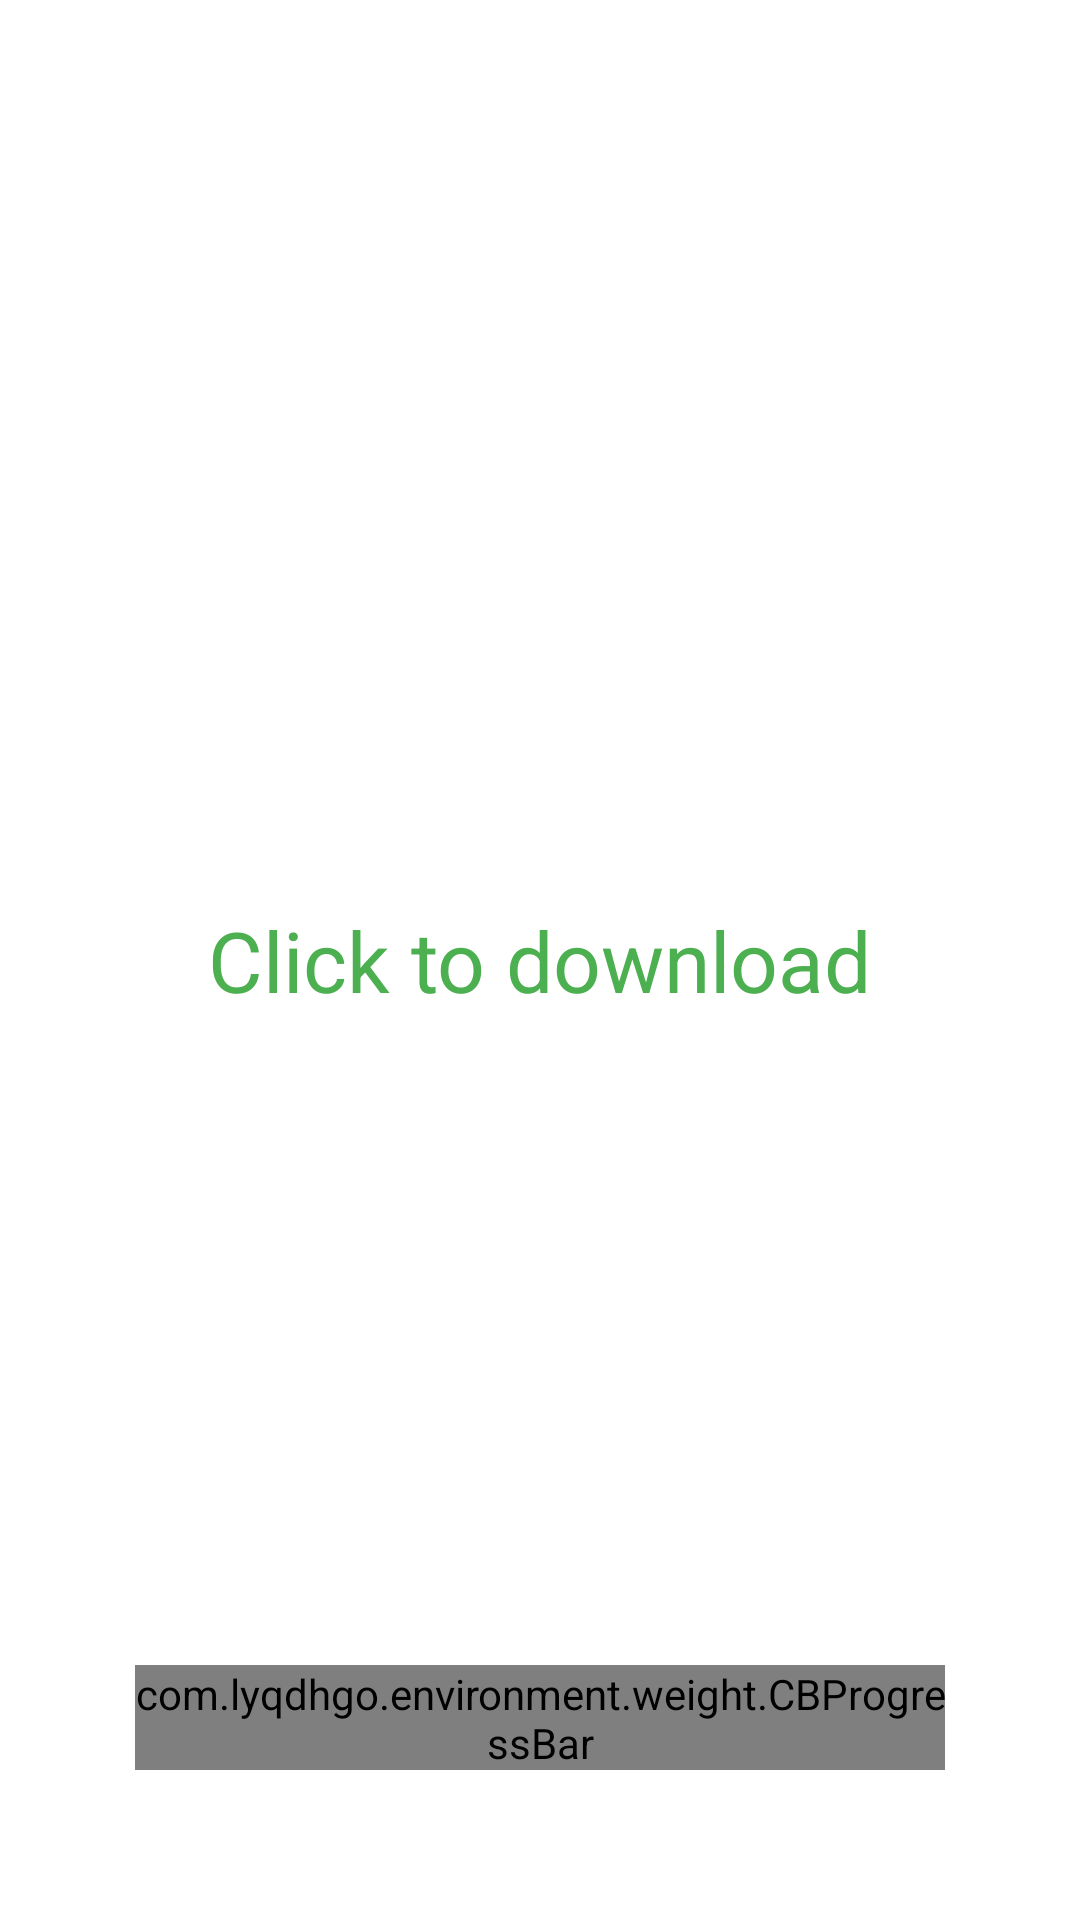

Reconstruct the res/layout file that produces this screen, plus the resources it refers to.
<!-- AndroidManifest.xml: application theme AppTheme -->
<!-- res/layout/activity_asnyc.xml -->
<?xml version="1.0" encoding="utf-8"?>
<RelativeLayout xmlns:android="http://schemas.android.com/apk/res/android"
    xmlns:cb="http://schemas.android.com/apk/res-auto"
    android:layout_width="match_parent"
    android:layout_height="match_parent"
    android:background="@color/md_white_1000"
    android:orientation="vertical">

    <TextView
        android:id="@+id/tv_click"
        android:layout_width="wrap_content"
        android:layout_height="wrap_content"
        android:layout_centerInParent="true"
        android:layout_gravity="center"
        android:layout_marginTop="48dp"
        android:text="Click to download"
        android:textColor="@color/green_primary"
        android:textSize="28sp" />

    <com.lyqdhgo.environment.weight.CBProgressBar
        android:id="@+id/cby_download"
        android:layout_width="match_parent"
        android:layout_height="35dp"
        android:layout_alignParentBottom="true"
        android:layout_gravity="center_horizontal"
        android:layout_marginBottom="50dp"
        android:layout_marginLeft="45dp"
        android:layout_marginRight="45dp"
        android:layout_marginTop="20dp"
        cb:isHorizonStroke="true"
        cb:orientation="horizontal"
        cb:percent_text_color="@color/percent_text_color_2"
        cb:percent_text_size="@dimen/percent_text_size_large"
        cb:progressBarBgColor="@color/progressbar_bg_color_1"
        cb:progressColor="@color/google_blue"
        cb:rect_round="@dimen/horizontal_corner" />

</RelativeLayout>
<!-- resources referenced by this layout -->
<resources>
  <color name="google_blue">#4285F4</color>
  <color name="green_primary">#4CAF50</color>
  <color name="md_white_1000">#ffffff</color>
  <color name="percent_text_color_2">#A2CD5A</color>
  <color name="progressbar_bg_color_1">#737373</color>
  <dimen name="horizontal_corner">20dp</dimen>
  <dimen name="percent_text_size_large">15sp</dimen>
  <style name="AppTheme" parent="Theme.AppCompat.Light.NoActionBar">
          
          <item name="colorPrimary">@color/colorPrimary</item>
          <item name="colorPrimaryDark">@color/colorPrimaryDark</item>
          <item name="colorAccent">@color/colorAccent</item>
      </style>
  <color name="colorPrimary">#ffffff</color>
  <color name="colorPrimaryDark">#dddddd</color>
  <color name="colorAccent">#FFC400</color>
</resources>
